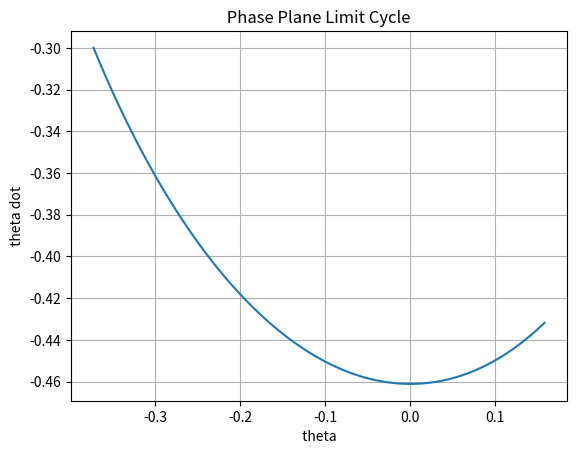

Write Python code to recreate this figure.
import numpy as np
from scipy import integrate
import matplotlib.pyplot as plt
import pylab

def limb(Y, t):
	d = 0.1 #damping ratio
	u = 0 	#externally applied torque

	return [Y[1], -2*d*Y[1]-Y[0]]


def main():

	# First swing
	ts = 0 	#start time
	te = 1.2 	# end time (half-period)
	numsteps = 1000
	time1 = np.linspace(ts, te, numsteps)
	a = 0.3 #
	o = 0.510 # speed
	e = 0.731 # speed retained
	y0 = np.array([-a, -o*e])
	y1 = integrate.odeint(limb, y0, time1)


	# Second swing
	ts = 1.2
	te = 2.4
	time2 = np.linspace(ts, te, numsteps)
	y0 = np.array([-a, o])
	y2 = integrate.odeint(limb, y0, time2)


	# Back
	ts = 2.4
	te = 3.6
	time3 = np.linspace(ts, te, numsteps)
	y0 = np.array([a, -o])
	y3 = integrate.odeint(limb, y0, time3)

	print(y1)
	print(y2)
	print(y3)

	pylab.plot(y1[:,1],y1[:,0])
	# plt.plot(y2[:,1],y2[:,0])
	# plt.plot(y3[:,1],y3[:,0])
	pylab.grid('on')
	pylab.title(" Phase Plane Limit Cycle ")
	pylab.xlabel(" theta ")
	pylab.ylabel(" theta dot ")
	pylab.show()

	# fig.savefig('phase_plane_limit_cycle.png')

if __name__ == '__main__':
	main()




